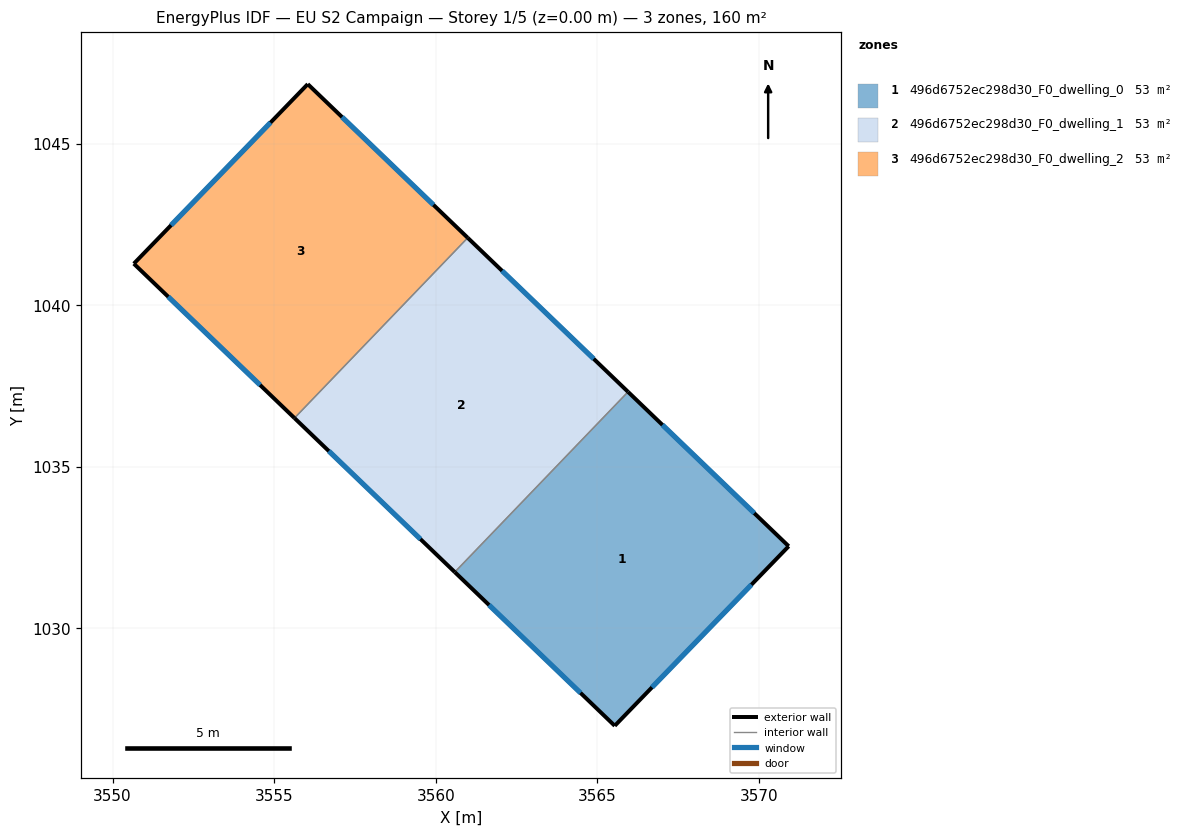
=== STOREY PLAN SPEC (per zone: floor XY polygon, exterior-wall plan segments, windows/doors) ===
zone 1: 496d6752ec298d30_F0_dwelling_0  (53.2 m²)
  floor: (3570.92, 1032.54) (3565.54, 1026.98) (3560.59, 1031.74) (3565.95, 1037.32)
  exterior wall: (3570.92, 1032.54) – (3565.95, 1037.32)  [6.9 m]
    window: (3569.86, 1033.56) – (3567.02, 1036.29)  [6.8 m²]
  exterior wall: (3565.54, 1026.98) – (3570.92, 1032.54)  [7.7 m]
    window: (3566.69, 1028.17) – (3569.77, 1031.35)  [7.6 m²]
  exterior wall: (3560.59, 1031.74) – (3565.54, 1026.98)  [6.9 m]
    window: (3561.65, 1030.72) – (3564.48, 1028.00)  [6.7 m²]
  interior walls: 1
zone 2: 496d6752ec298d30_F0_dwelling_1  (53.2 m²)
  floor: (3565.95, 1037.32) (3560.59, 1031.74) (3555.63, 1036.51) (3560.99, 1042.08)
  exterior wall: (3565.95, 1037.32) – (3560.99, 1042.08)  [6.9 m]
    window: (3564.89, 1038.34) – (3562.05, 1041.06)  [6.7 m²]
  exterior wall: (3555.63, 1036.51) – (3560.59, 1031.74)  [6.9 m]
    window: (3556.69, 1035.48) – (3559.53, 1032.76)  [6.7 m²]
  interior walls: 2
zone 3: 496d6752ec298d30_F0_dwelling_2  (53.2 m²)
  floor: (3560.99, 1042.08) (3555.63, 1036.51) (3550.66, 1041.28) (3556.04, 1046.84)
  exterior wall: (3556.04, 1046.84) – (3550.66, 1041.28)  [7.7 m]
    window: (3554.89, 1045.65) – (3551.81, 1042.47)  [7.6 m²]
  exterior wall: (3560.99, 1042.08) – (3556.04, 1046.84)  [6.9 m]
    window: (3559.93, 1043.10) – (3557.10, 1045.82)  [6.7 m²]
  exterior wall: (3550.66, 1041.28) – (3555.63, 1036.51)  [6.9 m]
    window: (3551.72, 1040.26) – (3554.57, 1037.53)  [6.8 m²]
  interior walls: 1

=== DERIVED (storey summary) ===
Building: EU S2 Campaign
Storey: 1 of 5  (floor level z = 0.00 m)
Storey gross floor area: 159.7 m²
Zones on this storey: 3
  - 496d6752ec298d30_F0_dwelling_0: floor 53.2 m²; exterior wall 21.5 m (64.5 m²); 3 window(s) 21.1 m²; WWR 32.7%
  - 496d6752ec298d30_F0_dwelling_1: floor 53.2 m²; exterior wall 13.8 m (41.3 m²); 2 window(s) 13.5 m²; WWR 32.7%
  - 496d6752ec298d30_F0_dwelling_2: floor 53.2 m²; exterior wall 21.5 m (64.5 m²); 3 window(s) 21.1 m²; WWR 32.7%
Zone adjacency (shared interzone walls):
  - 496d6752ec298d30_F0_dwelling_0 ↔ 496d6752ec298d30_F0_dwelling_1
  - 496d6752ec298d30_F0_dwelling_1 ↔ 496d6752ec298d30_F0_dwelling_2